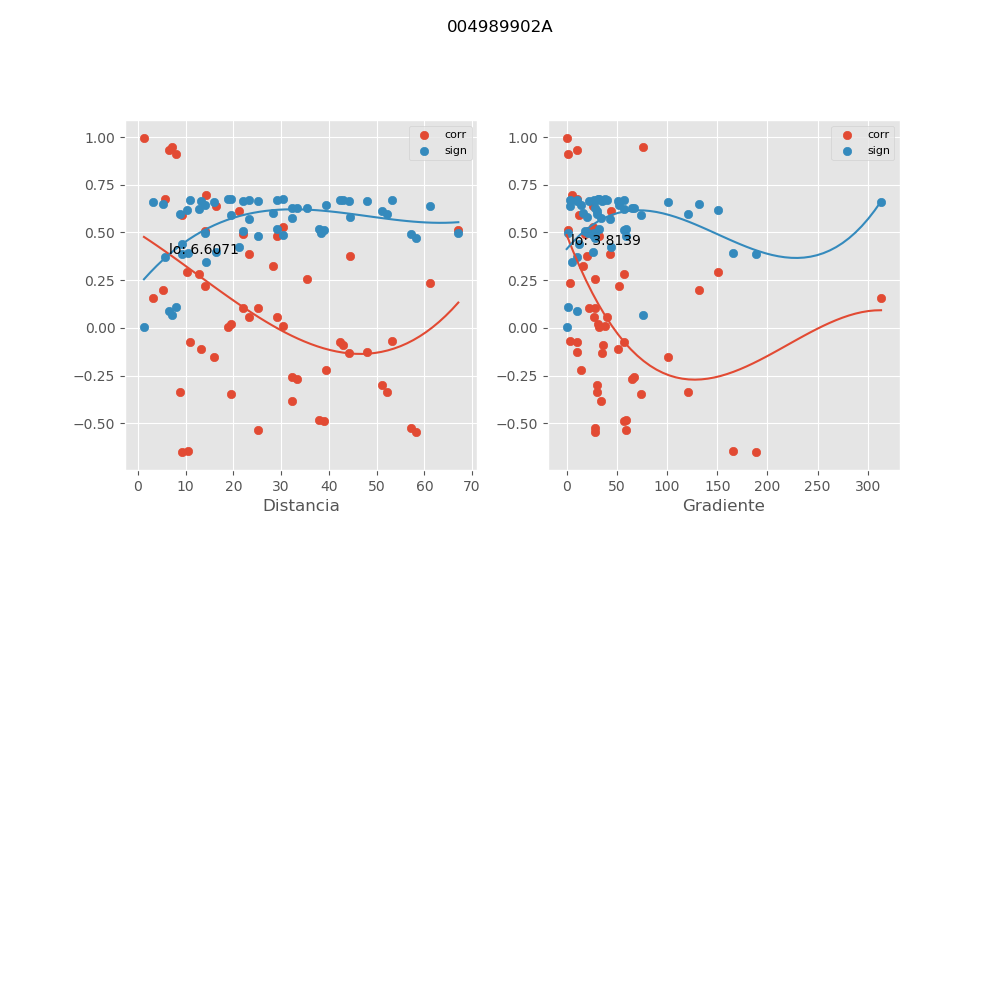

The file beside this chart, header and first rows:
, mx_co, mx_di, mx_gr, mx_si
0, -0.6524, 9.21, 188.2, 0.3874
1, -0.6456, 10.48, 165.3, 0.3933
2, 0.3877, 23.19, 42.91, 0.5731
3, -0.3803, 32.37, 34.33, 0.5769
4, -0.2216, 39.38, 14.54, 0.6414
5, 0.5138, 67.11, 1.653, 0.4964
6, -0.0754, 42.38, 10.34, 0.6706
7, -0.1261, 47.99, 10.34, 0.6638
8, -0.06843, 53.14, 3.501, 0.6713
9, 0.2344, 61.09, 2.877, 0.6374
10, 0.9973, 1.303, 0.0, 0.003624
11, 0.2193, 14.04, 52.54, 0.6421
12, 0.05575, 23.27, 26.71, 0.6724
13, 0.009909, 30.33, 38.26, 0.6744
14, -0.5476, 58.3, 27.82, 0.4722
15, -0.2691, 33.39, 65.03, 0.6256
16, -0.4867, 39.03, 57.11, 0.5147
17, -0.1289, 44.21, 34.99, 0.6633
18, -0.3358, 52.18, 29.84, 0.5984
19, 0.2798, 12.84, 57.46, 0.6217
20, 0.103, 22.08, 28.15, 0.6673
21, 0.05839, 29.16, 39.8, 0.6722
22, -0.5235, 57.19, 28.36, 0.4896
23, -0.2572, 32.24, 67.35, 0.6299
24, -0.4816, 37.88, 58.84, 0.518
25, -0.08698, 43.07, 35.92, 0.6694
26, -0.3, 51.05, 30.5, 0.6138
27, 0.5899, 9.238, 12.6, 0.4398
28, 0.6395, 16.34, 25.86, 0.3986
29, 0.3752, 44.52, 19.86, 0.5795
30, -0.3468, 19.46, 73.66, 0.5934
31, -0.5331, 25.12, 59.36, 0.4828
32, 0.5266, 30.31, 26.69, 0.4874
33, 0.5096, 38.31, 21.39, 0.4993
34, 0.9502, 7.122, 75.67, 0.06546
35, 0.255, 35.41, 28.26, 0.6306
36, 0.2936, 10.29, 150.6, 0.6163
37, -0.1543, 15.95, 100.8, 0.6584
38, 0.611, 21.14, 43.78, 0.4227
39, 0.4825, 29.14, 32.11, 0.5174
40, 0.3269, 28.32, 16.3, 0.6024
41, 0.1551, 3.228, 313.1, 0.6583
42, -0.3364, 8.849, 120.8, 0.5982
43, 0.5099, 14.02, 27.56, 0.4992
44, 0.4946, 22.02, 18.02, 0.5095
45, 0.1046, 25.12, 21.86, 0.6671
46, 0.0202, 19.47, 31.17, 0.6742
47, 0.6968, 14.32, 5.246, 0.347
48, 0.9313, 6.451, 10.05, 0.08948
49, 0.6728, 5.664, 10.21, 0.3691
50, -0.07403, 10.85, 57.52, 0.6708
51, 0.003618, 18.85, 32.56, 0.6745
52, 0.2009, 5.189, 131.4, 0.6473
53, -0.1082, 13.19, 50.92, 0.6666
54, 0.9135, 8.002, 1.29, 0.1116
